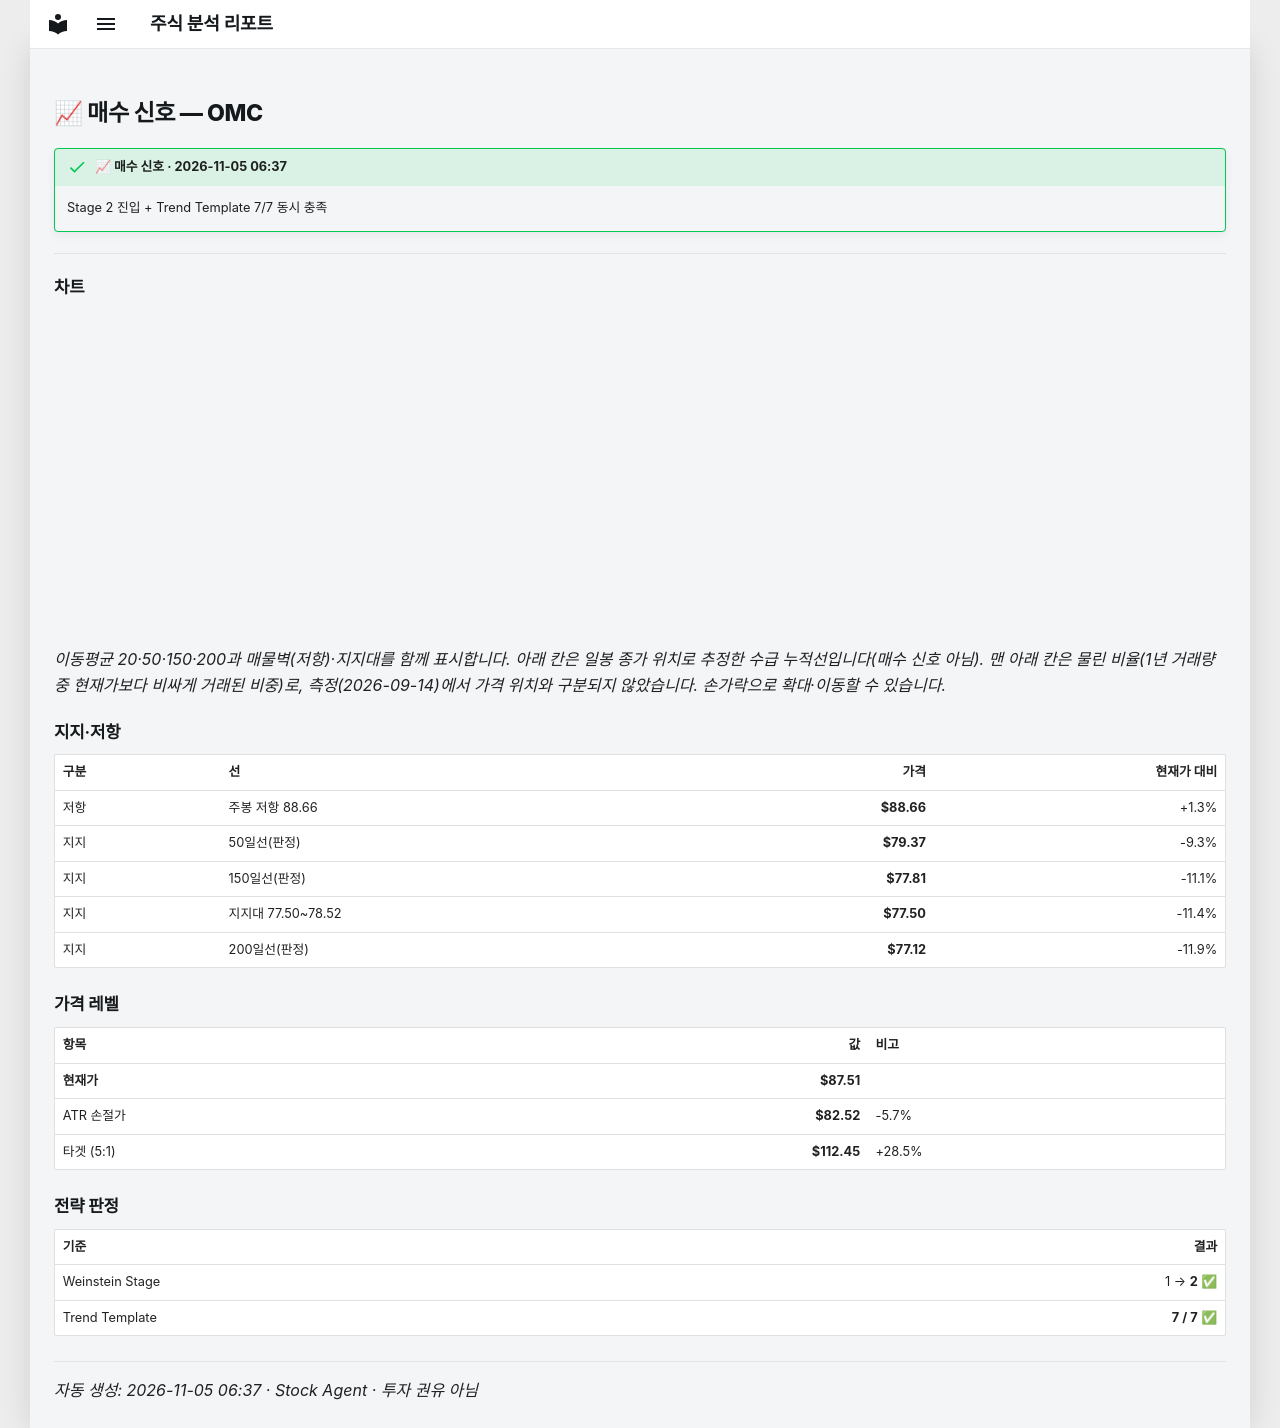

repository: soloandco/stock-reports · page: alerts/20261105-omc-buy/index.html · generator: mkdocs

---
title: "📈 매수 신호 — OMC"
ticker: OMC
alert: "📈 매수 신호"
created: 2026-11-05
comments: true
---

# 📈 매수 신호 — OMC

!!! success "📈 매수 신호 · 2026-11-05 06:37"
    Stage 2 진입 + Trend Template 7/7 동시 충족

---

## 차트

<div class="stock-chart" data-src="../charts/20261105-omc-buy.json"></div>

_이동평균 20·50·150·200과 매물벽(저항)·지지대를 함께 표시합니다. 아래 칸은 일봉 종가 위치로 추정한 수급 누적선입니다(매수 신호 아님). 맨 아래 칸은 물린 비율(1년 거래량 중 현재가보다 비싸게 거래된 비중)로, 측정(2026-09-14)에서 가격 위치와 구분되지 않았습니다. 손가락으로 확대·이동할 수 있습니다._

## 지지·저항

| 구분 | 선 | 가격 | 현재가 대비 |
|:-----|:---|-----:|-----------:|
| 저항 | 주봉 저항 88.66 | **$88.66** | +1.3% |
| 지지 | 50일선(판정) | **$79.37** | -9.3% |
| 지지 | 150일선(판정) | **$77.81** | -11.1% |
| 지지 | 지지대 77.50~78.52 | **$77.50** | -11.4% |
| 지지 | 200일선(판정) | **$77.12** | -11.9% |

## 가격 레벨

| 항목 | 값 | 비고 |
|:-----|---:|:-----|
| **현재가** | **$87.51** | |
| ATR 손절가 | **$82.52** | -5.7% |
| 타겟 (5:1) | **$112.45** | +28.5% |

## 전략 판정

| 기준 | 결과 |
|:-----|-----:|
| Weinstein Stage | 1 → **2** ✅ |
| Trend Template | **7 / 7** ✅ |

---
_자동 생성: 2026-11-05 06:37 · Stock Agent · 투자 권유 아님_
